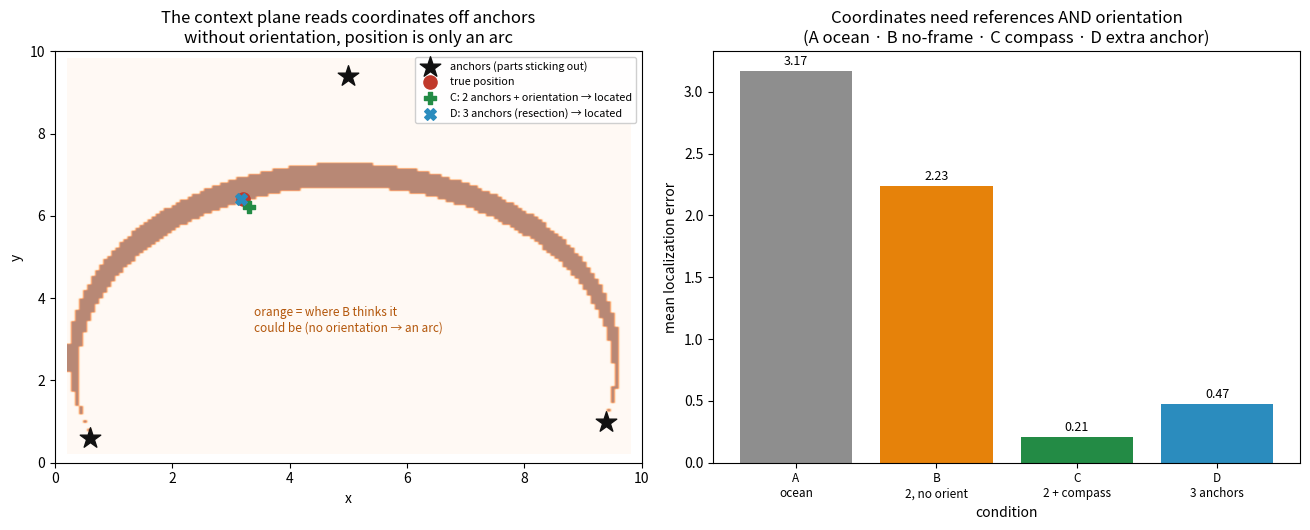

Generate this figure with matplotlib:
#!/usr/bin/env python3
# -*- coding: utf-8 -*-
"""
orientation_map.py -- the context plane holds coordinates; it needs anchors AND orientation.

Jonathan: the matter (normal) plane can't see the orthogonal (context) plane, but the
context plane CAN see parts of the matter one -- "parts sticking out." So the context
layer can see a MAP and use COORDINATES based on what it sees. But the matter plane is
"a vast ocean with no references" -- no landmarks, no coordinates. "We would need
something to do orientation though."

This is exactly localization from BEARINGS to anchors, and orientation is the missing
gauge. Grounding: `FOLDING_VOID_LINE_DRAW` -- the wall "emits a BEARING to a field
extension," and anchor points "become visible on the LIFT" into the orthogonal axis
(invisible in the matter projection, `INNER_SHELL`); a pinned void line is a named
anchor ("a meaning lives here"). Orientation = the frame: `FOLDING_TRAMPOLINE` §5 /
`FOLDING_OBSERVER_FRAME` -- a single ring-stack "has a blind axis"; you need the
three-ring (quaternion i/j/k) cage to fix any direction. "Parts sticking out" = the
anchors; the bearing to them is the coordinate signal; the frame is orientation.

FOUR CONDITIONS (localize the agent's 2-D position):
  A  FEATURELESS OCEAN (matter plane) -- no anchors. Position is unobservable; the best
     you can do is the prior (world center). No coordinates.
  B  2 ANCHORS, NO ORIENTATION -- you see relative bearings but not your heading. Only
     the ANGLE SUBTENDED between anchors is usable (heading cancels) -> position lies on
     an ARC (a 1-parameter ambiguity). You know you're somewhere on a curve, not where.
  C  2 ANCHORS + ORIENTATION (a compass) -- absolute bearings. Two lines of position
     cross at one point. Located.
  D  3 ANCHORS, NO COMPASS -- two independent subtended angles (resection) pin the point
     AND recover the heading. The third anchor SUPPLIES the orientation. Located.

Result: coordinates need references (anchors) AND orientation; orientation can come from
a compass OR from an extra anchor sticking out of the ocean.
"""
import numpy as np
import matplotlib; matplotlib.use("Agg"); import matplotlib.pyplot as plt

W = 10.0
rng = np.random.default_rng(3)
NOISE = 0.02                       # bearing noise (rad)
ANCH3 = np.array([[0.6,0.6],[9.4,1.0],[5.0,9.4]])   # three anchors "sticking out"
ANCH2 = ANCH3[:2]

def angdiff(a, b):
    return np.abs((a - b + np.pi) % (2*np.pi) - np.pi)

# localization grid (the map the context plane reads coordinates on)
gx = np.linspace(0.2, W-0.2, 140); gy = np.linspace(0.2, W-0.2, 140)
GX, GY = np.meshgrid(gx, gy)
def grid_bearings(anchor):
    return np.arctan2(anchor[1]-GY, anchor[0]-GX)          # bearing from each grid cell to anchor

GB3 = [grid_bearings(a) for a in ANCH3]
GB2 = GB3[:2]

def true_bearings(p, anchors):
    return np.arctan2(anchors[:,1]-p[1], anchors[:,0]-p[0])

def localize(p, cond):
    if cond == "A":                                        # featureless: prior only
        return np.array([W/2, W/2]), None
    if cond == "C":                                        # 2 anchors + compass (absolute)
        b = true_bearings(p, ANCH2) + rng.normal(0, NOISE, 2)
        res = angdiff(GB2[0], b[0])**2 + angdiff(GB2[1], b[1])**2
    elif cond == "B":                                      # 2 anchors, no orientation
        b = true_bearings(p, ANCH2) + rng.normal(0, NOISE, 2)
        dmeas = b[0] - b[1]                                # subtended angle (heading cancels)
        res = angdiff(GB2[0]-GB2[1], dmeas)**2
    elif cond == "D":                                      # 3 anchors, no compass (resection)
        b = true_bearings(p, ANCH3) + rng.normal(0, NOISE, 3)
        res = (angdiff(GB3[0]-GB3[1], b[0]-b[1])**2
             + angdiff(GB3[0]-GB3[2], b[0]-b[2])**2)
    i = np.unravel_index(np.argmin(res), res.shape)
    est = np.array([GX[i], GY[i]])
    # for the ambiguous case, the honest estimate is the centroid of the near-optimal set
    if cond == "B":
        lo = res < (res.min() + 1e-3)
        est = np.array([GX[lo].mean(), GY[lo].mean()])
    return est, res

TRIALS = 300
errs = {c: [] for c in "ABCD"}
for _ in range(TRIALS):
    p = rng.uniform(1.0, W-1.0, 2)
    for c in "ABCD":
        est, _ = localize(p, c)
        errs[c].append(float(np.hypot(*(est - p))))
mean = {c: float(np.mean(errs[c])) for c in "ABCD"}

print("="*72)
print("  COORDINATES NEED ANCHORS AND ORIENTATION (localize from bearings)")
print("="*72)
print(f"  world {W:.0f}×{W:.0f}, bearing noise {NOISE} rad, {TRIALS} trials")
print()
labels = {"A":"A  featureless ocean (matter plane)",
          "B":"B  2 anchors, NO orientation",
          "C":"C  2 anchors + orientation (compass)",
          "D":"D  3 anchors, no compass (resection)"}
print(f"  {'condition':40}{'mean localization error':>24}")
for c in "ABCD":
    print(f"  {labels[c]:40}{mean[c]:>24.2f}")
print()
print(f"  -> A the matter ocean has no references: position is unobservable, error"
      f" {mean['A']:.1f} (~prior).")
print(f"  -> B anchors but NO orientation: you know you're on an ARC, not a point --"
      f" error {mean['B']:.1f}.")
print(f"     This is exactly 'we need something to do orientation.'")
print(f"  -> C add a compass (orientation) and 2 anchors pin the point: error {mean['C']:.2f}.")
print(f"  -> D no compass, but a THIRD anchor sticking out supplies the orientation"
      f" (resection): {mean['D']:.2f}.")
print(f"     Coordinates need references AND a frame; the frame comes from a compass or an extra anchor.")

# ---- illustrative single trial for the map panel ----
p0 = np.array([3.2, 6.4])
_, resB = localize(p0, "B")
estC, _ = localize(p0, "C")
estD, _ = localize(p0, "D")

fig, (axL, axR) = plt.subplots(1, 2, figsize=(13.2, 5.4))

# left: the map. anchors, true pos, the B ambiguity arc (low-residual set), C/D points.
axL.imshow((resB < (resB.min()+2e-3)), extent=[0.2,W-0.2,0.2,W-0.2], origin="lower",
           cmap="Oranges", alpha=0.55, aspect="auto")
axL.scatter(ANCH3[:,0], ANCH3[:,1], marker="*", s=240, color="#111",
            label="anchors (parts sticking out)", zorder=5)
axL.scatter([p0[0]],[p0[1]], s=90, color="#c0392b", zorder=6, label="true position")
axL.scatter([estC[0]],[estC[1]], s=80, marker="P", color="#238b45",
            label="C: 2 anchors + orientation → located", zorder=6)
axL.scatter([estD[0]],[estD[1]], s=70, marker="X", color="#2b8cbe",
            label="D: 3 anchors (resection) → located", zorder=6)
axL.text(3.4, 3.2, "orange = where B thinks it\ncould be (no orientation → an arc)",
         color="#b3560a", fontsize=8.5)
axL.set_xlim(0, W); axL.set_ylim(0, W)
axL.set_xlabel("x"); axL.set_ylabel("y")
axL.set_title("The context plane reads coordinates off anchors\nwithout orientation, position is only an arc")
axL.legend(loc="upper right", fontsize=7.8, framealpha=0.93)

# right: mean error bars
cols = {"A":"#8e8e8e","B":"#e6820a","C":"#238b45","D":"#2b8cbe"}
axR.bar(list("ABCD"), [mean[c] for c in "ABCD"], color=[cols[c] for c in "ABCD"])
for i,c in enumerate("ABCD"):
    axR.text(i, mean[c]+0.05, f"{mean[c]:.2f}", ha="center", fontsize=9)
axR.set_ylabel("mean localization error"); axR.set_xlabel("condition")
axR.set_title("Coordinates need references AND orientation\n(A ocean · B no-frame · C compass · D extra anchor)")
axR.set_xticks(range(4)); axR.set_xticklabels(
    ["A\nocean","B\n2, no orient","C\n2 + compass","D\n3 anchors"], fontsize=8.5)

fig.tight_layout(); fig.savefig("orientation_map.png", dpi=130)
print("\n  wrote orientation_map.png")
